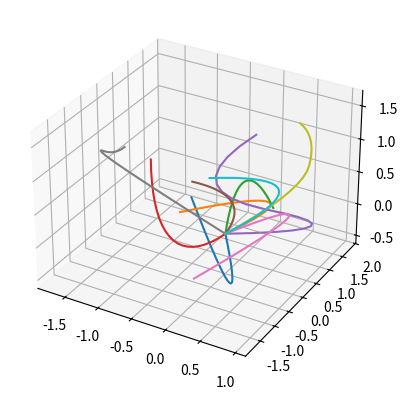
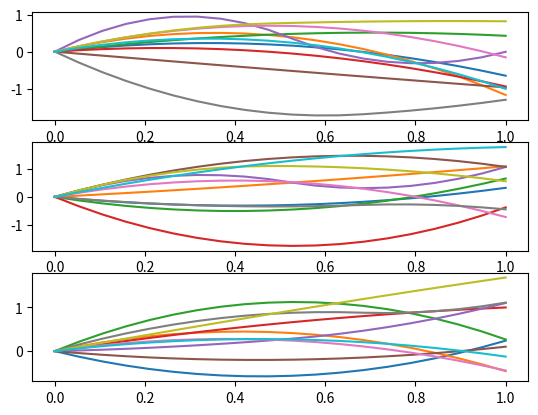

Here is the Python script that generated these plots, in order:
import numpy as np
from scipy import interpolate


def generate():
    import os
    import argparse

    parser = argparse.ArgumentParser()
    parser.add_argument("--n-data", type=int, default=500, help="Number of trajectories.")
    parser.add_argument("--len", type=int, default=20, help="Time-series length i.e., number of samples in a trajectory.")
    parser.add_argument("--out", default="dataset/train/", help="Output directory.")
    parser.add_argument("--noplot", dest="plot", action="store_false")
    args = parser.parse_args()

    os.makedirs(os.path.dirname(args.out), exist_ok=True)

    dataset = []

    for i in range(args.n_data):
        # Setup control points
        c = np.random.uniform(-1, 1, size=(3, 5))

        # Generate a Bezier curve
        t = np.linspace(0, 1, args.len)
        fx, _ = interpolate.splprep(c, k=2)
        data = interpolate.splev(t, fx)

        # Adjust the shape and offset
        data = np.array(data).T
        data -= data[0, :]

        # Save the trajectory
        filename = "{:0>5}.csv".format(i)
        savedir = os.path.join(args.out, filename)
        np.savetxt(savedir, data, delimiter=",")

        dataset.append(data)

    # Plot the dataset if specified
    if args.plot:
        import matplotlib.pyplot as plt
        from mpl_toolkits.mplot3d import axes3d

        fig1 = plt.figure()
        ax1  = fig1.add_subplot(1, 1, 1, projection="3d")
        fig2 = plt.figure()
        ax2_1 = fig2.add_subplot(3, 1, 1)
        ax2_2 = fig2.add_subplot(3, 1, 2)
        ax2_3 = fig2.add_subplot(3, 1, 3)

        for d in dataset[:10]:
            t = np.linspace(0, 1, args.len)

            ax1.plot(d[:, 0], d[:, 1], d[:, 2])
            ax2_1.plot(t, d[:, 0])
            ax2_2.plot(t, d[:, 1])
            ax2_3.plot(t, d[:, 2])

        fig1.savefig(os.path.join(args.out, "dataset.png"))
        plt.show()


if __name__ == "__main__":
    generate()
